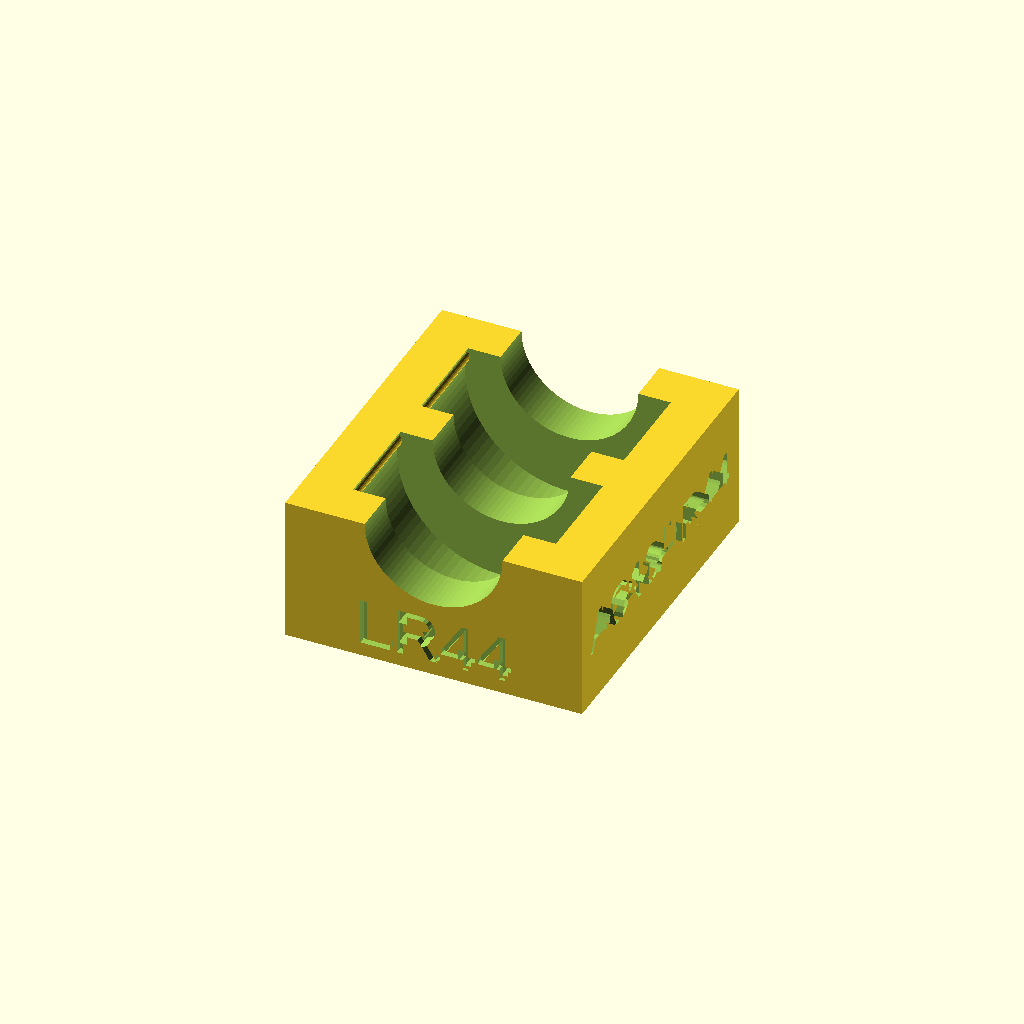
Cell 1: the model at its default parameters.
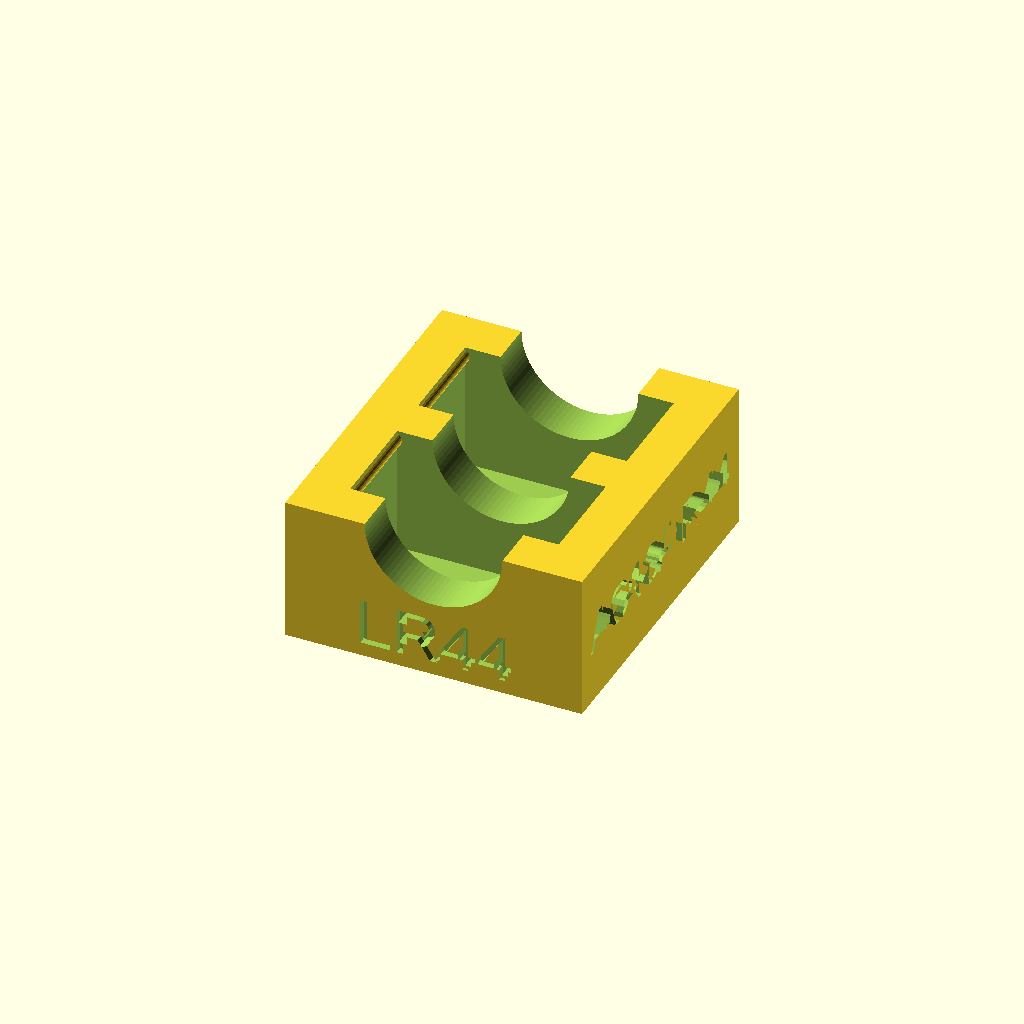
Cell 2: rounded_slots = false (everything else at default).
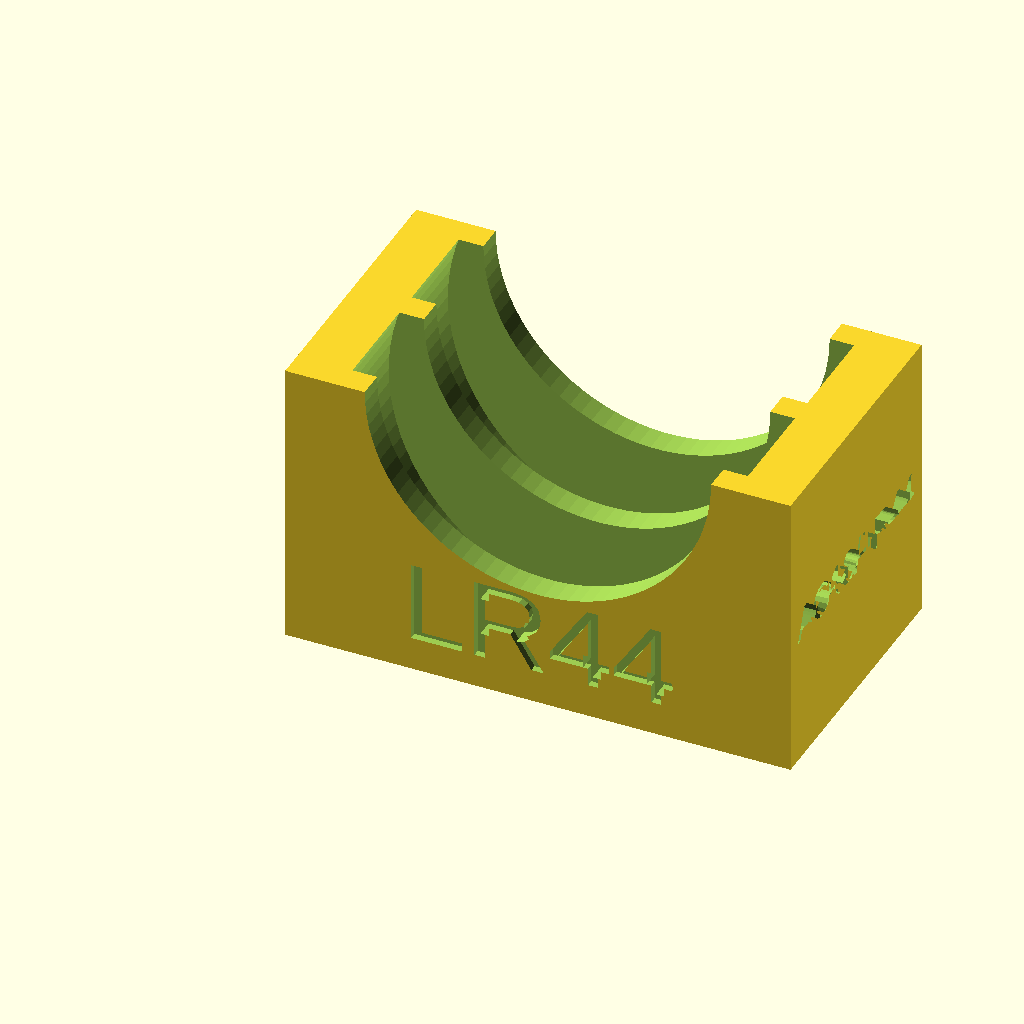
Cell 3 — battery_diameter_mm set to 23.6, the other parameters unchanged.
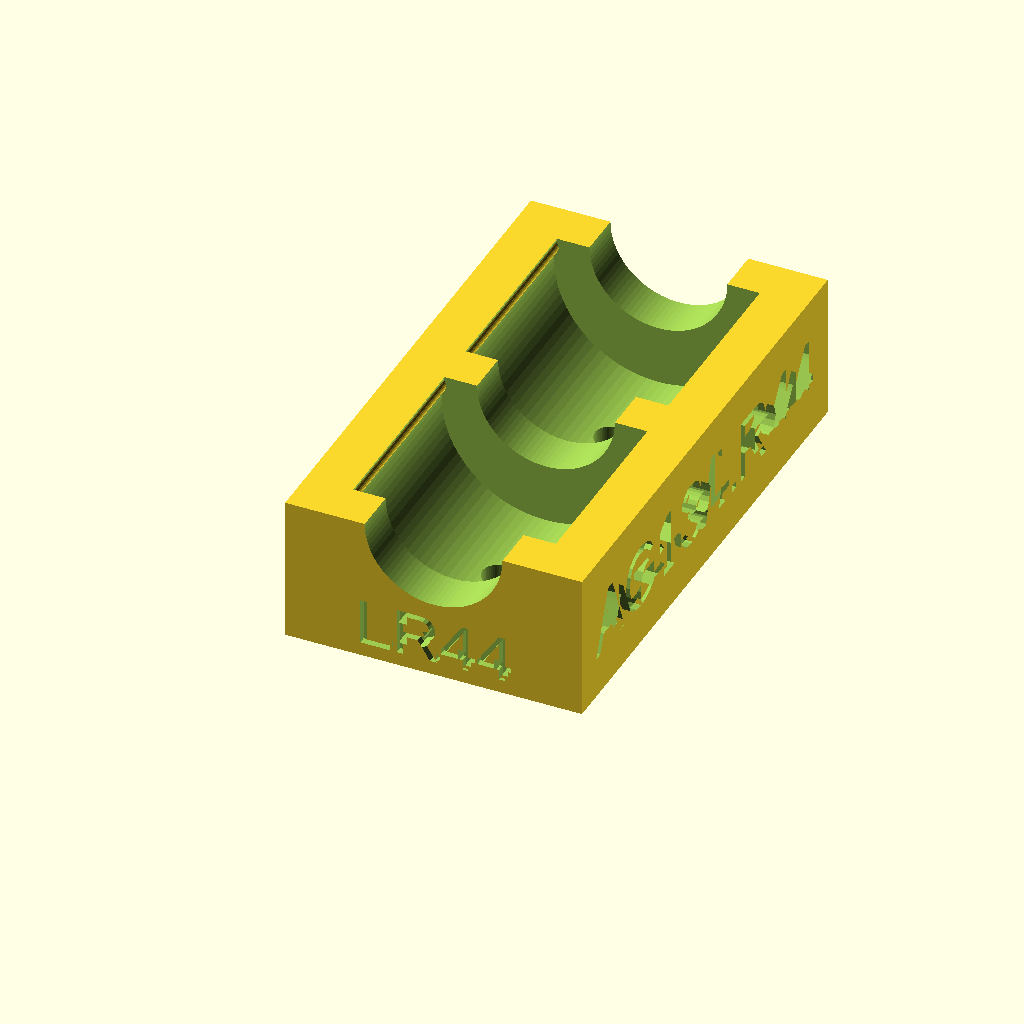
Cell 4 — battery_height_mm set to 10.8, the other parameters unchanged.
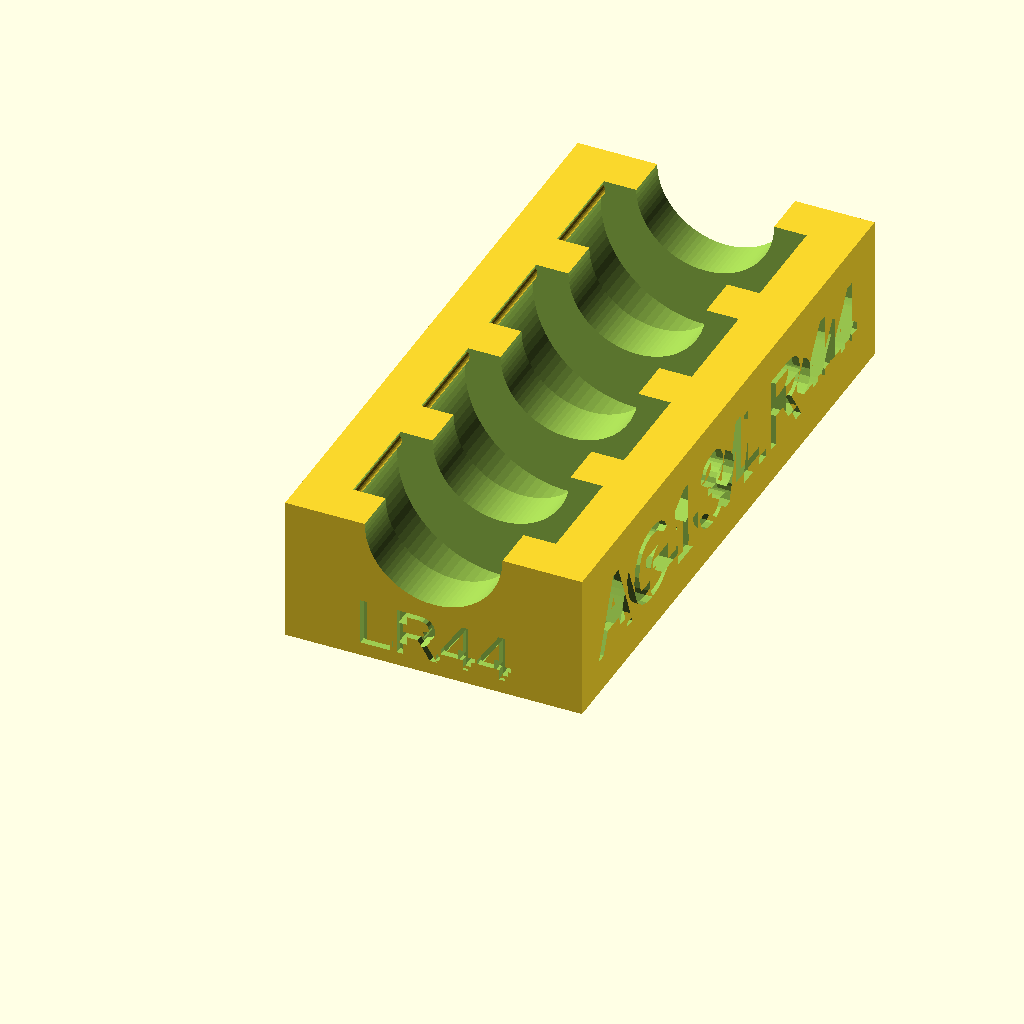
Cell 5: slots = 4 (everything else at default).
All cells are drawn from one camera (rotation 55°, 0°, 25°, orthographic, colour scheme Cornfield), so only the parameter changes between them.
Source of the model, backups/button_cell_battery_holder-backup-CSNwcowW.scad:
// List of different battery size https://en.wikipedia.org/wiki/List_of_battery_sizes


// Release Notes:
//
// - Version 1.2 by Roy Sigurd Karlsbakk <roy@karlsbakk.net>
//   - Allow for rounded slots 
//
// - Version 1.1
//   - Allow to make hole on the bottom to be able to eject the button cell with a paper clip if gets stuck
//   - Allow multi column build
//   - Spacer is now calculted based on the button cell diameter.
//     The idea is to have more space for the finger when the cell is small

// - Version 1.0
//   - Initial version

// Rounded slots?
rounded_slots = true;

// CR2032: 20 mm diameter, 3.2 mm height
//battery_diameter_mm = 20;
//battery_height_mm = 3.2;

// Text to display on front
//front_text="CR2032";
// Text to display on side
//side_text="CR2032";

// AG13/LR44: 11.6 mm diameter, 5.4 mm height
// On smaller cell, you may need bigger diameter to remove the cell more easily
battery_diameter_mm = 11.8;
battery_height_mm = 5.4;
front_text="LR44";
side_text="AG13/LR44";

// AG10/LR54: 11.6mm diameter, 3.1 height
// On smaller cell, you may need bigger diameter to remove the cell more easily
//battery_diameter_mm = 11.8;
//battery_height_mm = 3.1;
//front_text="LR54";
//side_text="AG10/LR54";

// Nb of battery to hold
slots = 2;

// Nb column
nb_column = 1;

// Whether or not to make hole on bottom. Can help to remove the button cell with a papier clip if your print is to small and the cell stuck
make_hole=1;     // [ 0:No, 1:Yes ]


// Space between battery
spacer = max(1.5,30/battery_diameter_mm);

thickness = battery_height_mm+0.3;
external_length = ((thickness + spacer) * slots) + spacer;
column_width = battery_diameter_mm+5;
external_height = (battery_diameter_mm/2)*1.4;


lateral_font_size = min(external_length/8, 2*external_height/3);
front_font_size = min(column_width/6, external_height/3);

difference() {
    for(i=[0:(nb_column-1)]) {
        translate([i*(column_width-2.5),0,0]) {
            make_column();
        }
    }

    translate([nb_column*(column_width-2.5)+2.1,external_length/2,external_height/2]) {
        rotate([90,0,90]) {
            linear_extrude(height = 1)  {
                text(side_text,size=lateral_font_size,halign="center", valign="center");
            }
        }
    }
}

module make_column() {

    difference() {
        cube([column_width,external_length,external_height]);

        for(i=[0:(slots-1)]) { 
            translate([2.5,spacer+(i*(thickness + spacer)),1]) {
                if (rounded_slots) {
                    translate([battery_diameter_mm/2,0,battery_diameter_mm/2])
                    rotate([270,0,0]) {
                        cylinder(h=thickness, d=battery_diameter_mm, $fn=90);
                    }
                } else {
                    cube([battery_diameter_mm,thickness,battery_diameter_mm]);
                }
            }

            if (make_hole) {
                translate([column_width/2,thickness/2+spacer+i*(spacer+thickness),0]) {
                    cylinder(h=2,r=1,$fn = 60);
                }
            }
        }

        // Translate -1 on Y axis and make a cylinder of +2 on Y Axis, this is only to have a clean preview in OpenScad without having to render
        translate([(column_width)/2, -1, external_height]) {
            rotate([-90,0,0]) {
                cylinder(h=external_length+2, r=(battery_diameter_mm/2)-2, $fn = 90);
            }
        }


        translate([column_width/2,0.4,external_height/4]) {
            rotate([90,0,0]) {
                linear_extrude(height = 1) {
                    text(front_text,size=front_font_size,halign="center", valign="center");
                }
            }
        }
    }

    translate([2.25,0,external_height-0.55]) {
        rotate([-90,0,0]) {
            cylinder(h=external_length,r=0.5,$fn = 30);
        }
    }

}
Customizer parameters (derived from the source; name, type, default, range or options):
rounded_slots: bool, default true
battery_diameter_mm: number, default 11.8
battery_height_mm: number, default 5.4
front_text: string, default "LR44"
side_text: string, default "AG13/LR44"
slots: number, default 2
nb_column: number, default 1
make_hole: number, default 1, options 0, 1
